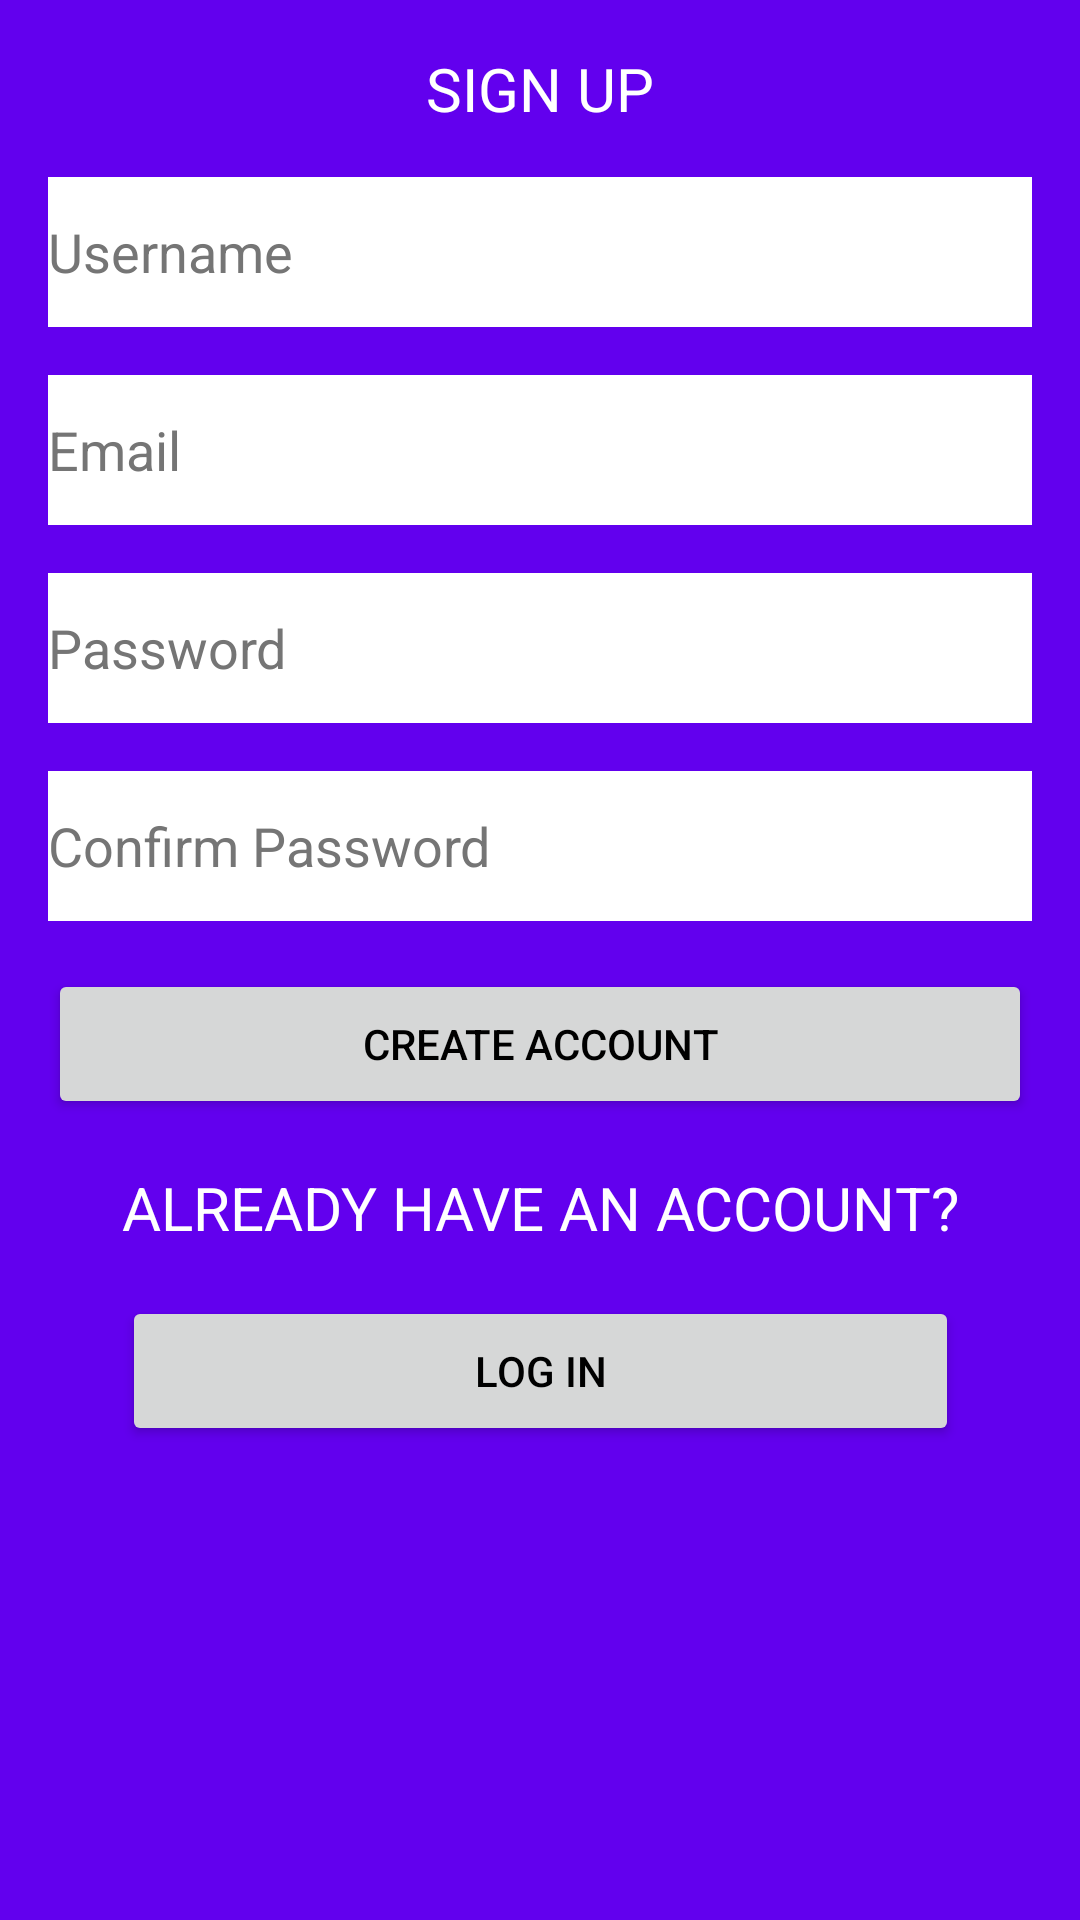

Android layout source for this screen:
<!-- AndroidManifest.xml: application theme Theme.InstantMessagingApp -->
<!-- res/layout/activity_main.xml -->
<?xml version="1.0" encoding="utf-8"?>
<androidx.constraintlayout.widget.ConstraintLayout xmlns:android="http://schemas.android.com/apk/res/android"
    xmlns:app="http://schemas.android.com/apk/res-auto"
    xmlns:tools="http://schemas.android.com/tools"
    android:layout_width="match_parent"
    android:layout_height="match_parent"
    android:background="@color/purple_500"
    tools:context=".SignupActivity"
    tools:ignore="ExtraText">

    <TextView
        android:id="@+id/text_sign_up_here"
        android:layout_width="wrap_content"
        android:layout_height="wrap_content"
        android:layout_marginTop="16dp"
        android:text="@string/text_sign_up_here"
        android:textAllCaps="true"
        android:textColor="@color/white"
        android:textSize="20sp"
        app:layout_constraintEnd_toEndOf="parent"
        app:layout_constraintStart_toStartOf="parent"
        app:layout_constraintTop_toTopOf="parent" />

    <EditText
        android:id="@+id/username_editText_register"
        android:layout_width="match_parent"
        android:layout_margin="16dp"
        android:layout_height="50dp"
        android:autofillHints=""
        android:background="@color/white"
        android:ems="10"
        android:hint="@string/username_editText_register"
        android:inputType="textPersonName"
        android:textColorHint="#757575"
        app:layout_constraintEnd_toEndOf="@+id/text_sign_up_here"
        app:layout_constraintStart_toStartOf="@+id/text_sign_up_here"
        app:layout_constraintTop_toBottomOf="@+id/text_sign_up_here" />

    <EditText
        android:id="@+id/email_editText_register"
        android:layout_width="0dp"
        android:layout_height="50dp"
        android:layout_marginTop="16dp"
        android:autofillHints=""
        android:background="@color/white"
        android:ems="10"
        android:hint="@string/email_editText_register"
        android:inputType="textEmailAddress"
        android:textColorHint="#757575"
        app:layout_constraintEnd_toEndOf="@+id/username_editText_register"
        app:layout_constraintHorizontal_bias="0.0"
        app:layout_constraintStart_toStartOf="@+id/username_editText_register"
        app:layout_constraintTop_toBottomOf="@+id/username_editText_register" />

    <EditText
        android:id="@+id/password_editText_register"
        android:layout_width="0dp"
        android:layout_height="50dp"
        android:layout_marginTop="16dp"
        android:autofillHints=""
        android:background="@color/white"
        android:ems="10"
        android:hint="@string/password_editText_register"
        android:inputType="textPassword"
        android:textColorHint="#757575"
        app:layout_constraintEnd_toEndOf="@+id/email_editText_register"
        app:layout_constraintStart_toStartOf="@+id/email_editText_register"
        app:layout_constraintTop_toBottomOf="@+id/email_editText_register" />

    <EditText
        android:id="@+id/confirm_password_editText_register"
        android:layout_width="0dp"
        android:layout_height="50dp"
        android:layout_marginTop="16dp"
        android:autofillHints=""
        android:background="@color/white"
        android:ems="10"
        android:hint="@string/confirm_password_editText_register"
        android:inputType="textPassword"
        android:textColorHint="#757575"
        app:layout_constraintEnd_toEndOf="@+id/password_editText_register"
        app:layout_constraintStart_toStartOf="@+id/password_editText_register"
        app:layout_constraintTop_toBottomOf="@+id/password_editText_register" />

    <Button
        android:id="@+id/button_create_account"
        android:layout_width="0dp"
        android:layout_height="50dp"
        android:layout_marginTop="16dp"
        android:text="@string/button_create_account"
        android:textColor="@color/black"
        android:theme="@style/Theme.AppCompat.Light.NoActionBar"
        app:layout_constraintEnd_toEndOf="@+id/confirm_password_editText_register"
        app:layout_constraintStart_toStartOf="@+id/confirm_password_editText_register"
        app:layout_constraintTop_toBottomOf="@+id/confirm_password_editText_register" />

    <TextView
        android:id="@+id/text_already_have_account"
        android:layout_width="wrap_content"
        android:layout_height="wrap_content"
        android:layout_marginTop="16dp"
        android:text="@string/text_already_have_account"
        android:textAllCaps="true"
        android:textColor="@color/white"
        app:layout_constraintEnd_toEndOf="@id/button_create_account"
        app:layout_constraintStart_toStartOf="@id/button_create_account"
        app:layout_constraintTop_toBottomOf="@id/button_create_account"
        android:textSize="20sp"/>
    <Button
        android:id="@+id/button_login_signupActivity"
        android:layout_width="0dp"
        android:layout_height="50dp"
        android:layout_marginTop="16dp"
        android:text="@string/button_login_signupActivity"
        android:textColor="@color/black"
        android:theme="@style/Theme.AppCompat.Light"
        app:layout_constraintEnd_toEndOf="@+id/text_already_have_account"
        app:layout_constraintStart_toStartOf="@+id/text_already_have_account"
        app:layout_constraintTop_toBottomOf="@+id/text_already_have_account" />


</androidx.constraintlayout.widget.ConstraintLayout>
<!-- resources referenced by this layout -->
<resources>
  <color name="black">#FF000000</color>
  <color name="purple_500">#FF6200EE</color>
  <color name="white">#FFFFFFFF</color>
  <string name="button_create_account">Create Account</string>
  <string name="button_login_signupActivity">Log in</string>
  <string name="confirm_password_editText_register">Confirm Password</string>
  <string name="email_editText_register">Email</string>
  <string name="password_editText_register">Password</string>
  <string name="text_already_have_account">Already have an account?</string>
  <string name="text_sign_up_here">SIGN UP</string>
  <string name="username_editText_register">Username</string>
  <style name="Theme.InstantMessagingApp" parent="Theme.MaterialComponents.Light.NoActionBar">
          
          <item name="colorPrimary">@color/lightblue</item>
          <item name="colorPrimaryVariant">@color/lightblue</item>
          <item name="colorOnPrimary">@color/black</item>
          
          <item name="colorSecondary">@color/lightblue</item>
          <item name="colorSecondaryVariant">@color/lightblue</item>
          <item name="colorOnSecondary">@color/black</item>
          
          <item name="colorSurface">@color/black</item>
          
          <item name="colorOnSurface">@color/black</item>
          
          <item name="android:statusBarColor" tools:targetApi="l">?attr/colorPrimary</item>
          
          <item name="android:windowLightStatusBar">true</item>
          <item name="android:windowLightNavigationBar" tools:targetApi="o_mr1">true</item>
          <item name="android:windowNoTitle">true</item>
          <item name="colorControlHighlight">@color/black</item>
          <item name="colorControlNormal">@color/black</item>
          <item name="colorControlActivated">@color/black</item>
          <item name="colorAccent">@color/black</item>
      </style>
  <color name="lightblue">#00BCD4</color>
</resources>
